Image classification data set "processed" (Agya-Aboagye-Otchere/CSCI-6379-3D-Printing-Defect-Detection-and-Correction on GitHub). Class labels (6): bed adhesion, layer shifting, over extrusion, stringing, under extrusion, warping.

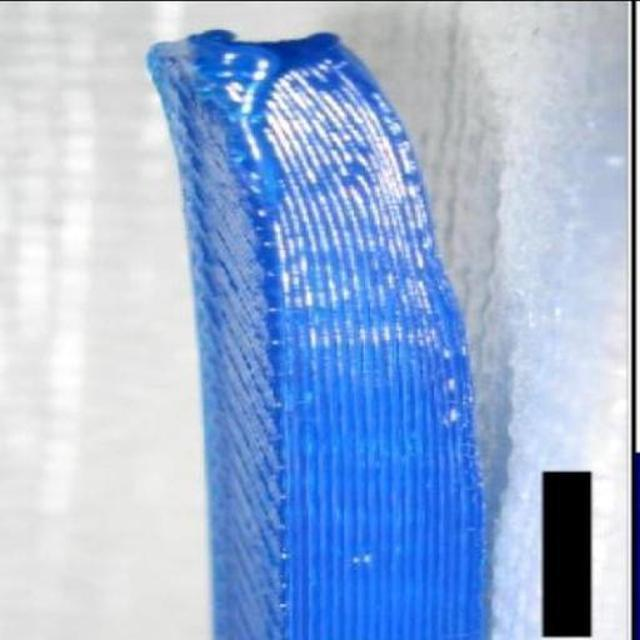
Label: warping

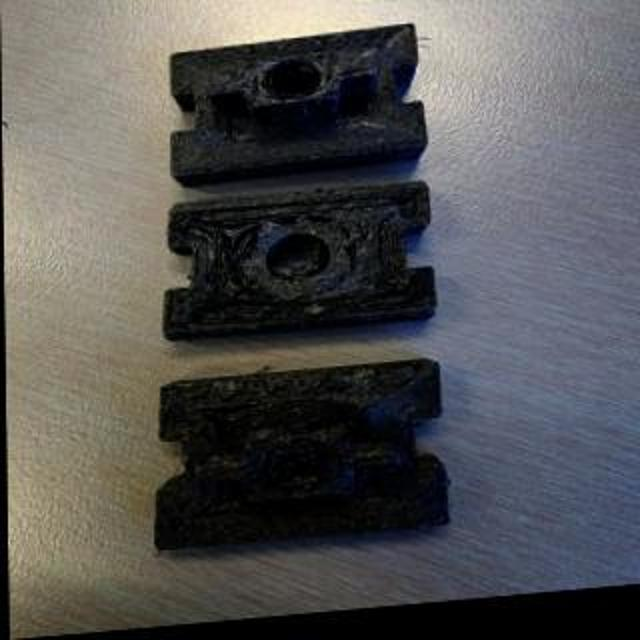
Label: over extrusion

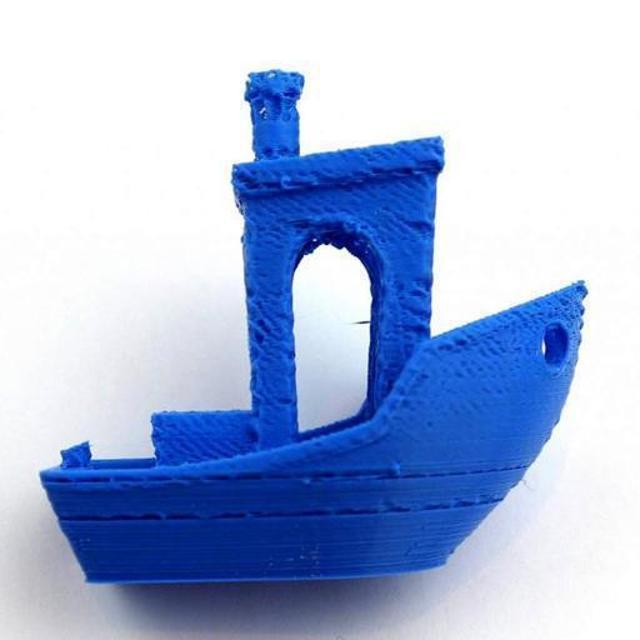
Label: under extrusion

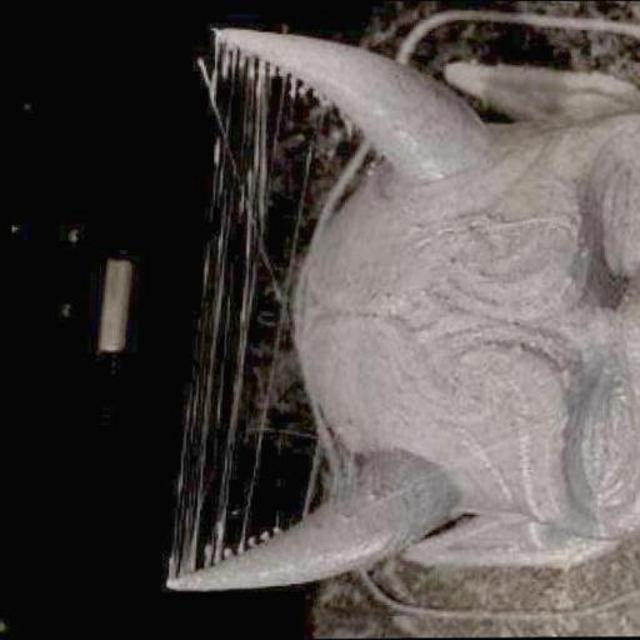
Label: stringing

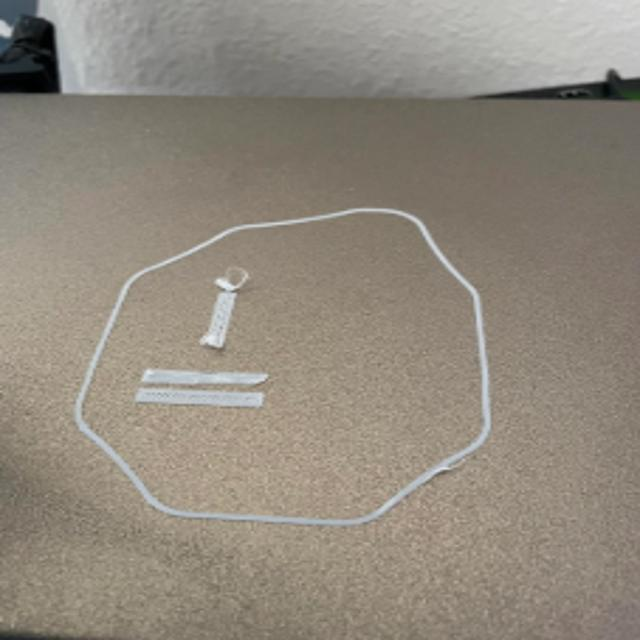
Label: bed adhesion

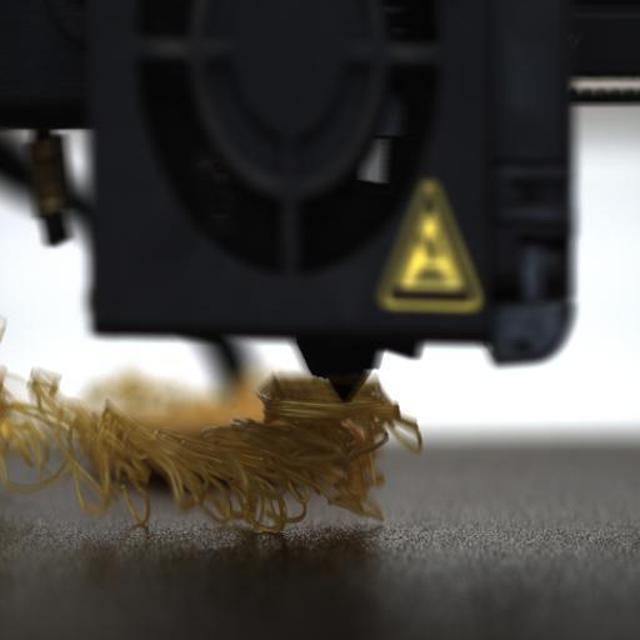
Label: bed adhesion
